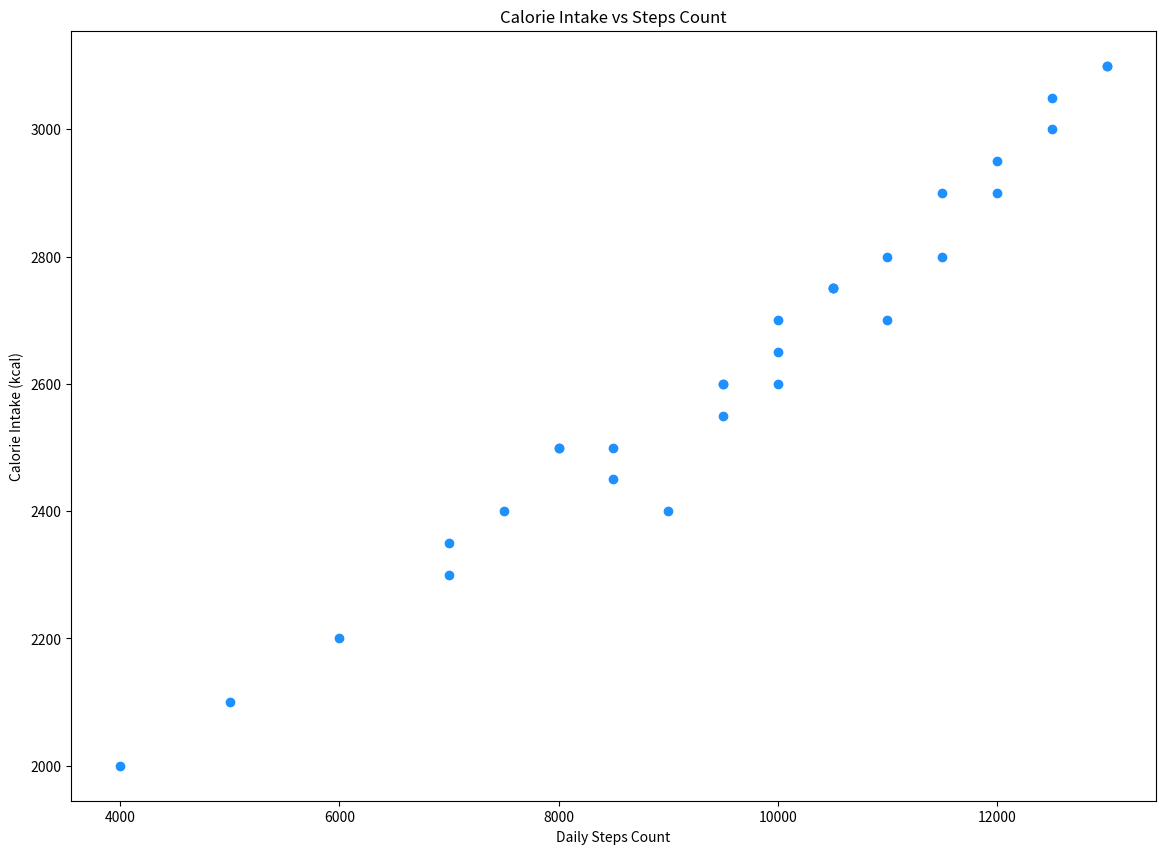

Recreate this plot in Python.

import matplotlib.pyplot as plt

# Define the data for the scatterplot
days = list(range(1, 31))
steps_count = [4000, 6000, 8000, 7000, 5000, 10000, 9000, 11000, 9500, 10500, 11500, 8500, 12000, 12500, 13000,
               7000, 7500, 8000, 9500, 10000, 8500, 10500, 11000, 9500, 10000, 10500, 11500, 12000, 12500, 13000]
calorie_intake = [2000, 2200, 2500, 2300, 2100, 2600, 2400, 2700, 2550, 2750, 2800, 2450, 2900, 3000, 3100,
                  2350, 2400, 2500, 2600, 2650, 2500, 2750, 2800, 2600, 2700, 2750, 2900, 2950, 3050, 3100]

# Create the scatterplot
plt.figure(figsize=(14, 10))  # Change width and height of the chart reasonably
plt.scatter(steps_count, calorie_intake, color='#1E90FF')  # Modify the color scheme using a specific color code

# Apply labels and a title to the scatterplot
plt.xlabel('Daily Steps Count')
plt.ylabel('Calorie Intake (kcal)')
plt.title('Calorie Intake vs Steps Count')

# Display the scatterplot
plt.show()
